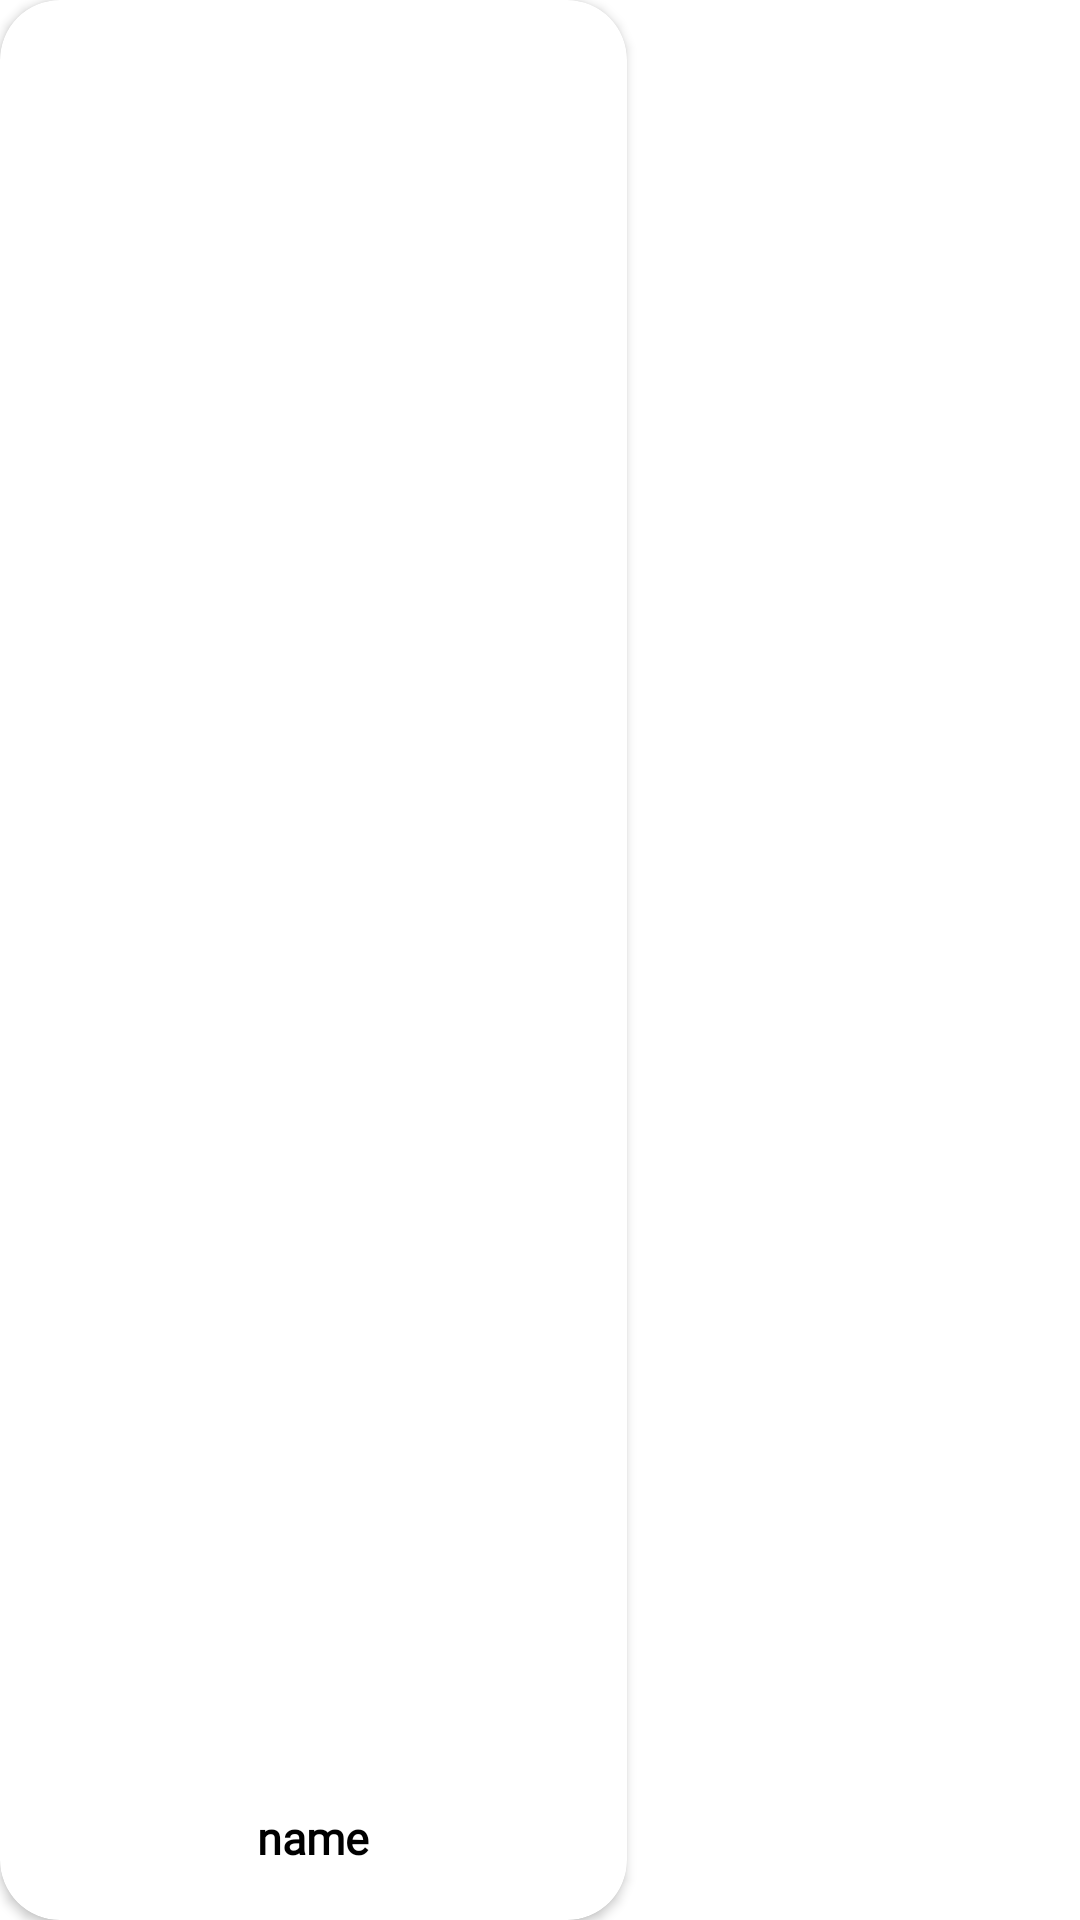

Produce the Android XML layout that renders to this screen, including the resource entries it uses.
<!-- AndroidManifest.xml: application theme Theme.MusicWiki -->
<!-- res/layout/artist_track_item.xml -->
<?xml version="1.0" encoding="utf-8"?>
<layout xmlns:tools="http://schemas.android.com/tools"
    xmlns:android="http://schemas.android.com/apk/res/android"
    xmlns:app="http://schemas.android.com/apk/res-auto">

    <RelativeLayout
        android:id="@+id/imageLayout"
        android:layout_width="wrap_content"
        android:layout_height="250dp">

        <androidx.cardview.widget.CardView
            android:id="@+id/card"
            android:layout_width="wrap_content"
            android:layout_height="match_parent"
            android:descendantFocusability="blocksDescendants"
            android:foreground="?attr/selectableItemBackground"
            android:background="@drawable/tag_item_bg"
            app:cardCornerRadius="20dp"
            android:elevation="20dp">

            <RelativeLayout
                android:layout_width="match_parent"
                android:layout_height="match_parent">


                <ImageView
                    android:id="@+id/imageView"
                    android:layout_width="209dp"
                    android:layout_height="198dp" />

                <TextView
                    android:id="@+id/album_name_track"
                    android:layout_width="match_parent"
                    android:layout_height="55dp"
                    android:layout_alignEnd="@+id/imageView"
                    android:layout_alignParentBottom="true"
                    android:fontFamily="@font/nunito_medium"
                    android:gravity="center"
                    android:text="name"
                    android:textColor="@color/black"
                    android:textSize="15sp"
                    android:textStyle="bold" />
            </RelativeLayout>

            
            
            
            
            
            
            
            
            
            
            
            
            





        </androidx.cardview.widget.CardView>



    </RelativeLayout>






</layout>
<!-- resources referenced by this layout -->
<resources>
  <color name="black">#FF000000</color>
  <!-- drawable tag_item_bg (drawable) -->
  <?xml version="1.0" encoding="utf-8"?>
  <shape xmlns:android="http://schemas.android.com/apk/res/android">
      <corners android:radius="20dp"/>
      <stroke android:color="@color/black" android:width="2dp" />
  </shape>
  
  
  
  
  
  
  
  
  
  
      
  
      
      
  
      
      
      
      
      
      
      
      
      
      
      
  
      
      
      
      
  <style name="Theme.MusicWiki" parent="Theme.MaterialComponents.DayNight.NoActionBar">
          
          <item name="colorPrimary">@color/purple_500</item>
  
          <item name="colorPrimaryVariant">@color/black</item>
          <item name="colorOnPrimary">@color/white</item>
          
          <item name="colorSecondary">@color/teal_200</item>
          <item name="colorSecondaryVariant">@color/teal_700</item>
          <item name="colorOnSecondary">@color/black</item>
          
  
          <item name="android:statusBarColor">?attr/colorPrimaryVariant</item>
          
  
      </style>
  <color name="purple_500">#FF6200EE</color>
  <color name="white">#FFFFFFFF</color>
  <color name="teal_200">#FF03DAC5</color>
  <color name="teal_700">#FF018786</color>
</resources>
